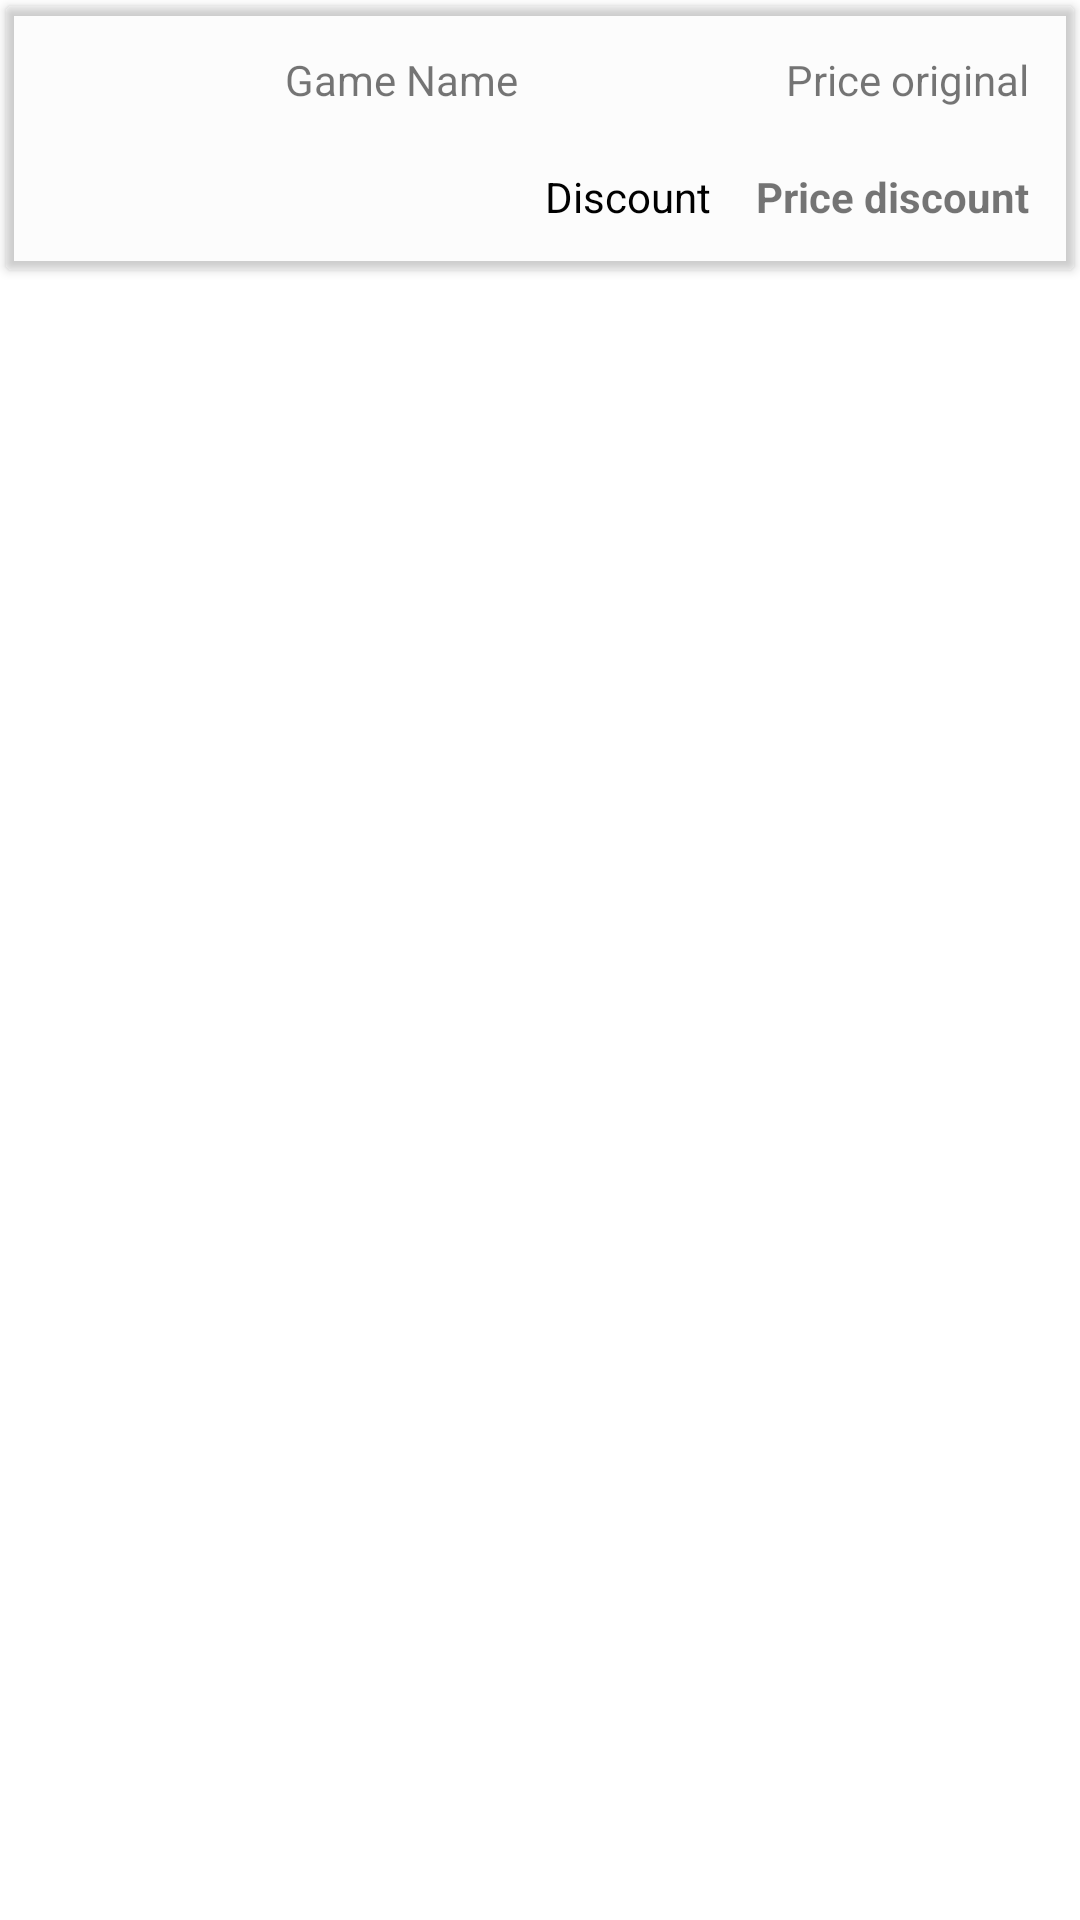

The Android layout XML behind this screen, and the referenced resources:
<!-- AndroidManifest.xml: application theme Theme.SteamScraper -->
<!-- res/layout/recyclerview_layout.xml -->
<?xml version="1.0" encoding="utf-8"?>
<LinearLayout xmlns:android="http://schemas.android.com/apk/res/android"
    android:layout_width="match_parent"
    android:layout_height="wrap_content"
    xmlns:app="http://schemas.android.com/apk/res-auto"
    android:orientation="vertical">

    <androidx.cardview.widget.CardView
        android:id="@+id/cardView"
        android:layout_width="match_parent"
        android:layout_height="wrap_content"
        app:cardElevation="2dp"
        app:cardBackgroundColor="@color/cardview_shadow_end_color"
        android:layout_margin="2dp">

        <RelativeLayout
            android:layout_width="match_parent"
            android:layout_height="wrap_content"
            android:layout_margin="5dp">

            <ImageView
                android:id="@+id/iv_game_mini_image"
                android:layout_width="70dp"
                android:layout_height="70dp"
                android:layout_alignParentStart="true"
                android:layout_alignParentTop="true"
                android:layout_margin="4dp"
                android:src="@drawable/ic_cloud_off" />

            <TextView
                android:id="@+id/tv_game_name"
                android:layout_width="wrap_content"
                android:layout_height="wrap_content"
                android:layout_margin="10dp"
                android:layout_toEndOf="@+id/iv_game_mini_image"
                android:text="Game Name" />

            <ImageView
                android:id="@+id/iv_game_platform1"
                android:layout_width="20dp"
                android:layout_height="20dp"
                android:layout_below="@+id/tv_game_name"
                android:layout_marginStart="10dp"
                android:layout_marginTop="10dp"
                android:layout_toEndOf="@+id/iv_game_mini_image" />

            <ImageView
                android:id="@+id/iv_game_platform2"
                android:layout_width="20dp"
                android:layout_height="20dp"
                android:layout_below="@+id/tv_game_name"
                android:layout_marginTop="10dp"
                android:layout_marginStart="5dp"
                android:layout_toEndOf="@+id/iv_game_platform1" />

            <ImageView
                android:id="@+id/iv_game_platform3"
                android:layout_width="20dp"
                android:layout_height="20dp"
                android:layout_below="@+id/tv_game_name"
                android:layout_marginTop="10dp"
                android:layout_marginStart="5dp"
                android:layout_toEndOf="@+id/iv_game_platform2" />

            <TextView
                android:id="@+id/tv_price_original"
                android:layout_width="wrap_content"
                android:layout_height="wrap_content"
                android:layout_alignParentEnd="true"
                android:layout_margin="10dp"
                android:text="Price original" />

            <TextView
                android:id="@+id/tv_price_discount"
                android:layout_width="wrap_content"
                android:layout_height="wrap_content"
                android:layout_below="@+id/tv_price_original"
                android:layout_alignParentEnd="true"
                android:layout_marginStart="10dp"
                android:layout_marginTop="10dp"
                android:layout_marginEnd="10dp"
                android:layout_marginBottom="10dp"
                android:text="Price discount"
                android:textStyle="bold" />

            <TextView
                android:id="@+id/tv_discount"
                android:layout_width="wrap_content"
                android:layout_height="wrap_content"
                android:layout_alignBaseline="@id/tv_price_discount"
                android:layout_alignParentTop="true"
                android:layout_centerVertical="true"
                android:layout_marginStart="10dp"
                android:layout_marginTop="32dp"
                android:layout_marginEnd="5dp"
                android:layout_marginBottom="10dp"
                android:textColor="@color/black"
                android:layout_toStartOf="@+id/tv_price_discount"
                android:text="Discount" />

        </RelativeLayout>
    </androidx.cardview.widget.CardView>
</LinearLayout>
<!-- resources referenced by this layout -->
<resources>
  <color name="black">#FF000000</color>
  <style name="Theme.SteamScraper" parent="Theme.MaterialComponents.DayNight.DarkActionBar">
          
          <item name="colorPrimary">@color/purple_500</item>
          <item name="colorPrimaryVariant">@color/purple_700</item>
          <item name="colorOnPrimary">@color/white</item>
          
          <item name="colorSecondary">@color/teal_200</item>
          <item name="colorSecondaryVariant">@color/teal_700</item>
          <item name="colorOnSecondary">@color/black</item>
          
          <item name="android:statusBarColor" tools:targetApi="l">?attr/colorPrimaryVariant</item>
          
      </style>
  <color name="purple_500">#FF6200EE</color>
  <color name="purple_700">#FF3700B3</color>
  <color name="white">#FFFFFFFF</color>
  <color name="teal_200">#FF03DAC5</color>
  <color name="teal_700">#FF018786</color>
</resources>
